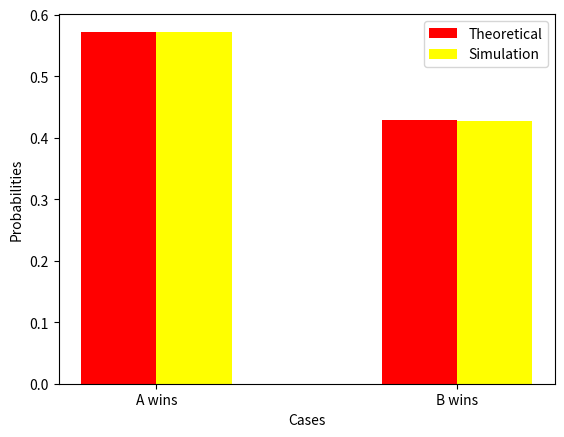

This chart was generated by the following Python code:
# -*- coding: utf-8 -*-
"""MarkovChain.ipynb

Automatically generated by Colaboratory.

Original file is located at
    https://colab.research.google.com/<link-removed>
"""

import matplotlib.pyplot as plt
import numpy as np

simlen = int(50000)
X = np.random.geometric(p=0.5, size=simlen)
a=0
b=0

for i in range(0,simlen):
  if(X[i]%3==1):
    a+=1
  else:
    b+=1

print('Theoretical Pr(A wins) = ', 4/7)
print('Simulation Pr(A wins) = ', a/simlen)
print('\nTheoretical Pr(B wins) = ', 3/7)
print('Simulation Pr(B wins) = ', b/simlen)

#plotting
cases = ["A wins","B wins"]

probab_theo = [4/7,3/7]
probab_sim = [a/simlen,b/simlen]

x = np.arange(len(cases))
plt.bar(x + 0.00, probab_theo, color = 'red', width = 0.25, label = 'Theoretical')
plt.bar(x + 0.25, probab_sim, color = 'yellow', width = 0.25, label = 'Simulation')
plt.xlabel('Cases')
plt.ylabel('Probabilities')
plt.xticks(x  + 0.25/2,["A wins","B wins"])
plt.legend()
plt.show()